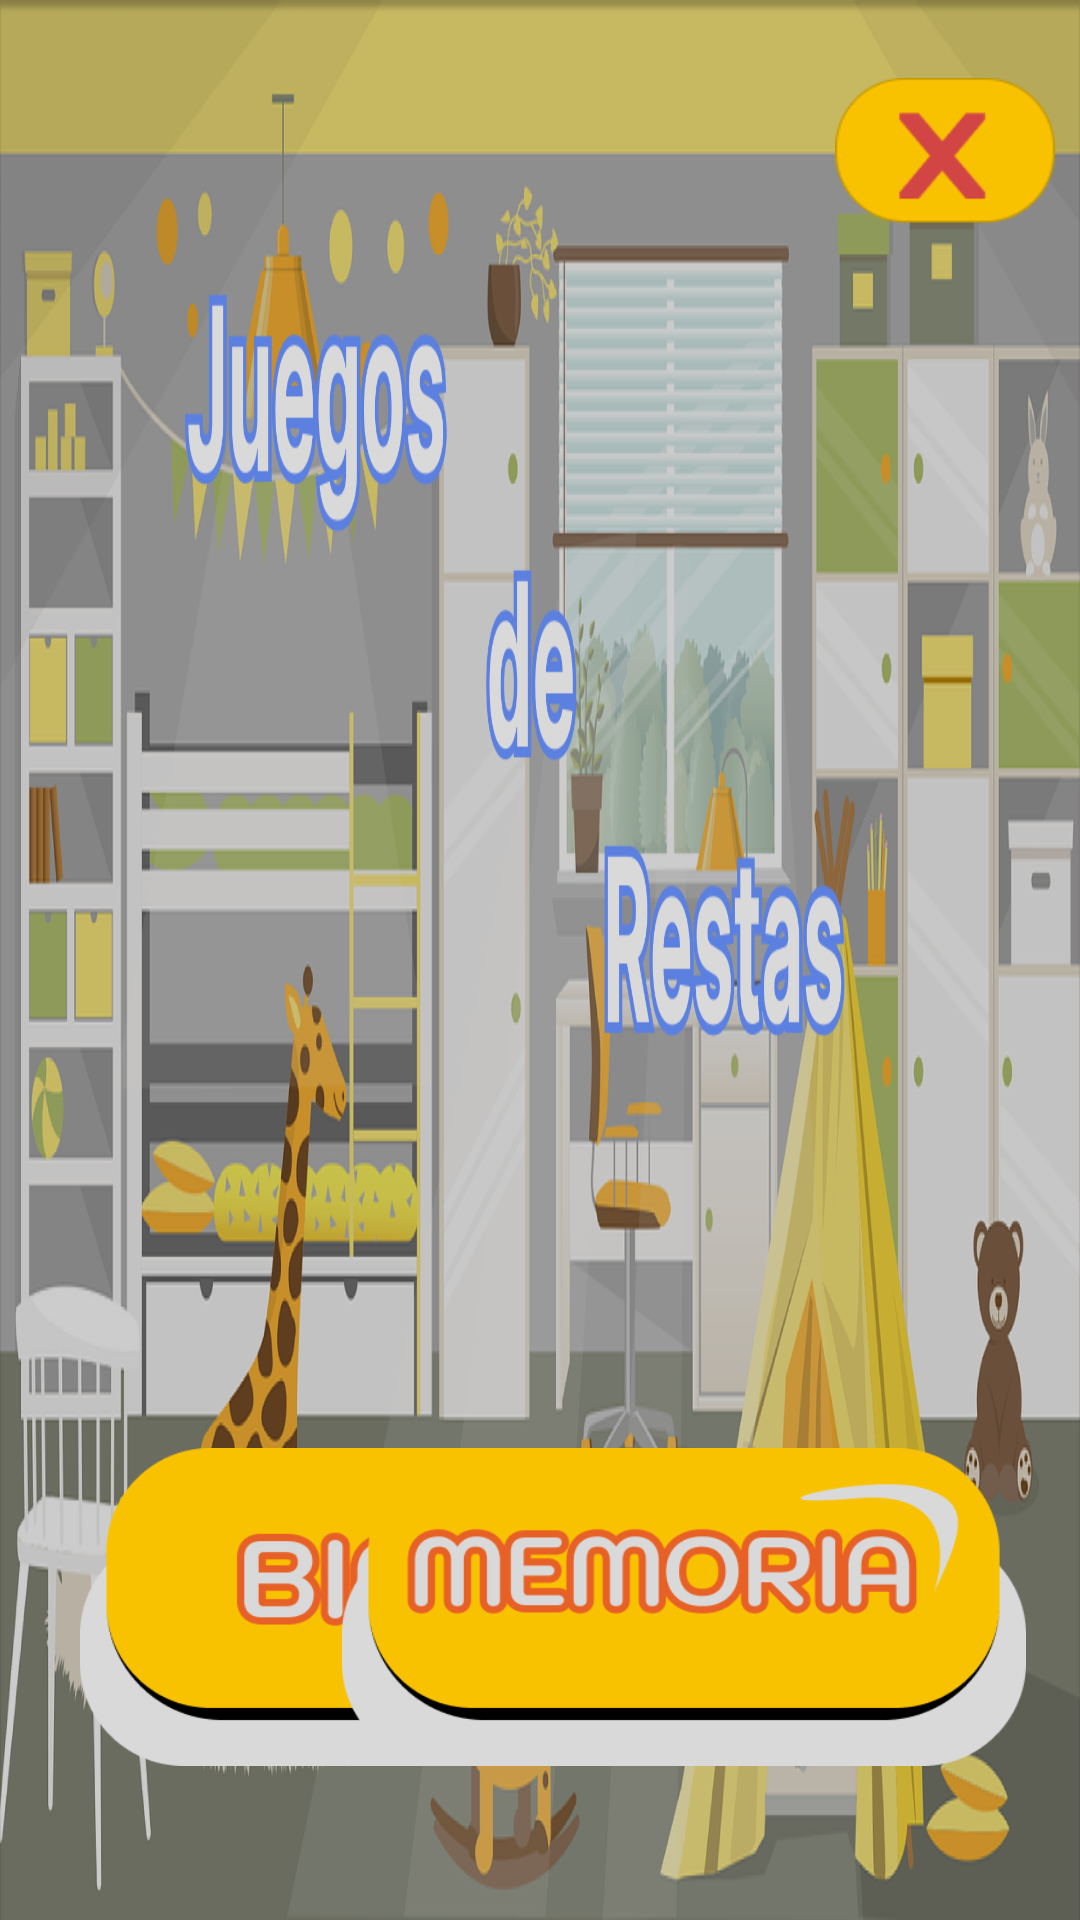

The Android layout XML behind this screen, and the referenced resources:
<!-- AndroidManifest.xml: application theme Theme.Pry_Proyecto_Final_Primer_Parcial -->
<!-- res/layout/activity_main.xml -->
<?xml version="1.0" encoding="utf-8"?>
<androidx.constraintlayout.widget.ConstraintLayout xmlns:android="http://schemas.android.com/apk/res/android"
    xmlns:app="http://schemas.android.com/apk/res-auto"
    xmlns:tools="http://schemas.android.com/tools"
    android:layout_width="match_parent"
    android:layout_height="match_parent"
    android:background="@drawable/fondo"
    android:orientation="horizontal"
    tools:context=".MainActivity">

    <ImageButton
        android:id="@+id/btn_Bingo"
        android:layout_width="244dp"
        android:layout_height="106dp"
        android:background="@android:color/transparent"
        android:contentDescription="botonbingo"
        android:scaleType="fitCenter"
        app:layout_constraintBottom_toBottomOf="parent"
        app:layout_constraintEnd_toEndOf="parent"
        app:layout_constraintHorizontal_bias="0.16"
        app:layout_constraintStart_toStartOf="parent"
        app:layout_constraintTop_toTopOf="parent"
        app:layout_constraintVertical_bias="0.904"
        app:srcCompat="@drawable/botonbingo" />

    <ImageButton
        android:id="@+id/btn_Memoria"
        android:layout_width="244dp"
        android:layout_height="106dp"
        android:background="@android:color/transparent"
        android:contentDescription="botonmemoria"
        android:scaleType="fitCenter"
        app:layout_constraintBottom_toBottomOf="parent"
        app:layout_constraintEnd_toEndOf="parent"
        app:layout_constraintHorizontal_bias="0.913"
        app:layout_constraintStart_toStartOf="parent"
        app:layout_constraintTop_toTopOf="parent"
        app:layout_constraintVertical_bias="0.904"
        app:srcCompat="@drawable/botonmemoria" />

    <ImageButton
        android:id="@+id/btn_Salir"
        android:layout_width="76dp"
        android:layout_height="50dp"
        android:background="@android:color/transparent"
        android:contentDescription="botonsalir"
        android:scaleType="fitCenter"
        app:layout_constraintBottom_toBottomOf="parent"
        app:layout_constraintEnd_toEndOf="parent"
        app:layout_constraintHorizontal_bias="0.975"
        app:layout_constraintStart_toStartOf="parent"
        app:layout_constraintTop_toTopOf="parent"
        app:layout_constraintVertical_bias="0.044"
        app:srcCompat="@drawable/botonsalir" />


</androidx.constraintlayout.widget.ConstraintLayout>
<!-- resources referenced by this layout -->
<resources>
  <!-- drawable botonbingo: png bitmap (drawable, 16729 bytes) -->
  <!-- drawable botonmemoria: png bitmap (drawable, 17315 bytes) -->
  <!-- drawable botonsalir: png bitmap (drawable, 2699 bytes) -->
  <!-- drawable fondo: png bitmap (drawable, 664031 bytes) -->
  <style name="Theme.Pry_Proyecto_Final_Primer_Parcial" parent="Base.Theme.Pry_Proyecto_Final_Primer_Parcial" />
  <style name="Base.Theme.Pry_Proyecto_Final_Primer_Parcial" parent="Theme.Material3.DayNight.NoActionBar">
          
          
      </style>
</resources>
